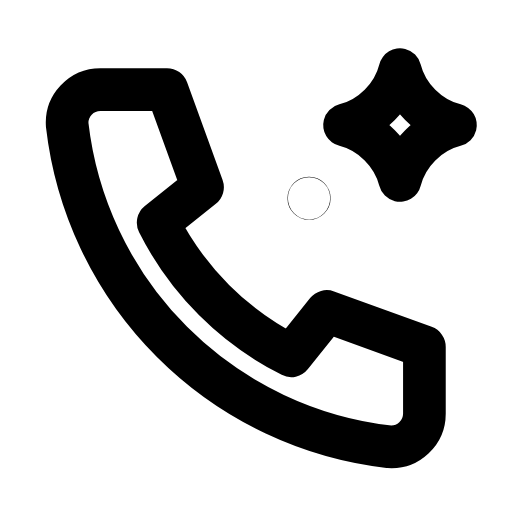
t = 0.00 s
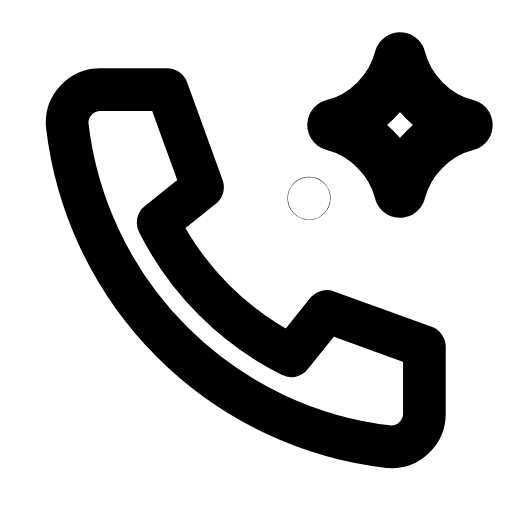
t = 0.22 s
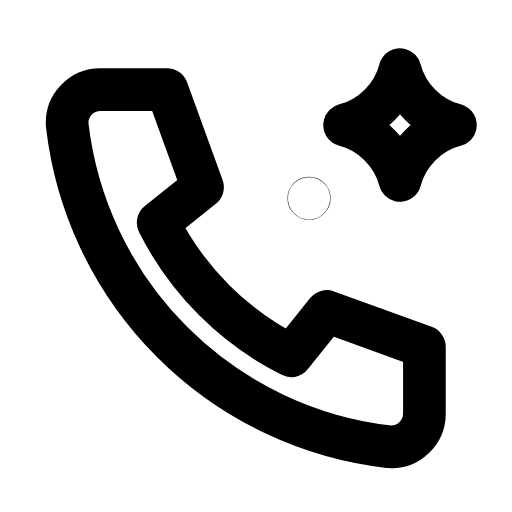
t = 0.46 s
t = 0.69 s: frame unchanged from t = 0.00 s, image omitted
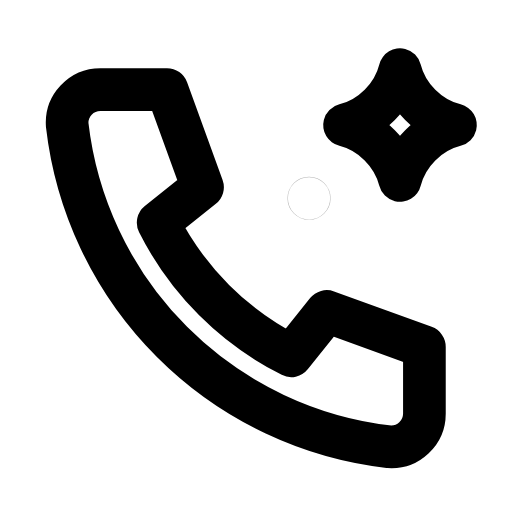
t = 0.93 s
t = 1.17 s: frame unchanged from t = 0.00 s, image omitted

The animated SVG that drew these frames (rendered in a browser with its animation timeline set to each time). Animation: 2 SMIL elements (animate=1,animateTransform=1); one cycle of 1.40 s, repeats indefinitely.

<svg xmlns="http://www.w3.org/2000/svg" width="24" height="24" viewBox="0 0 24 24" fill="none"><g transform="translate(-0.49 -0.482) scale(1.04)"><path stroke="currentColor" stroke-width="1.923" stroke-linecap="round" stroke-linejoin="round" fill="none" d="M5 4.5L8 4.5L9.6 8.9L7.6 10.5A13.5 13.5 0 0 0 13.6 16.5L15.2 14.5L19.6 16.1L19.6 19.1A1.5 1.5 0 0 1 18 20.6A16.5 16.5 0 0 1 3.5 6.1A1.5 1.5 0 0 1 5 4.5Z"></path><g transform="translate(18.5 6.1)"><g><animateTransform attributeName="transform" type="scale" values="1;1;1.25;1;1;1;1;1.25;1;1;1" keyTimes="0;0.135;0.225;0.315;0.45;0.6;0.69;0.75;0.81;0.9;1" dur="1.4s" repeatCount="indefinite" calcMode="spline" keySplines="0.16 1 0.3 1;0.16 1 0.3 1;0.16 1 0.3 1;0.16 1 0.3 1;0.16 1 0.3 1;0.16 1 0.3 1;0.16 1 0.3 1;0.16 1 0.3 1;0.16 1 0.3 1;0.16 1 0.3 1"/><g transform="translate(-18.5 -6.1)"><g><path stroke="currentColor" stroke-width="1.923" stroke-linecap="round" stroke-linejoin="round" fill="none" d="M18.5 3.6C18.8 4.8 19.8 5.8 21 6.1C19.8 6.4 18.8 7.4 18.5 8.6C18.2 7.4 17.2 6.4 16 6.1C17.2 5.8 18.2 4.8 18.5 3.6Z"></path></g></g></g></g><circle stroke="currentColor" stroke-width="1.923" stroke-linecap="round" stroke-linejoin="round" fill="none" cx="14.4" cy="9.4" r="0.01"><animate attributeName="opacity" values="1;1;0.3;1;1;0.3;1;1" keyTimes="0;0.18;0.27;0.3825;0.6;0.72;0.78;1" dur="1.4s" repeatCount="indefinite" calcMode="spline" keySplines="0.16 1 0.3 1;0.16 1 0.3 1;0.16 1 0.3 1;0.16 1 0.3 1;0.16 1 0.3 1;0.16 1 0.3 1;0.16 1 0.3 1"/></circle></g></svg>
